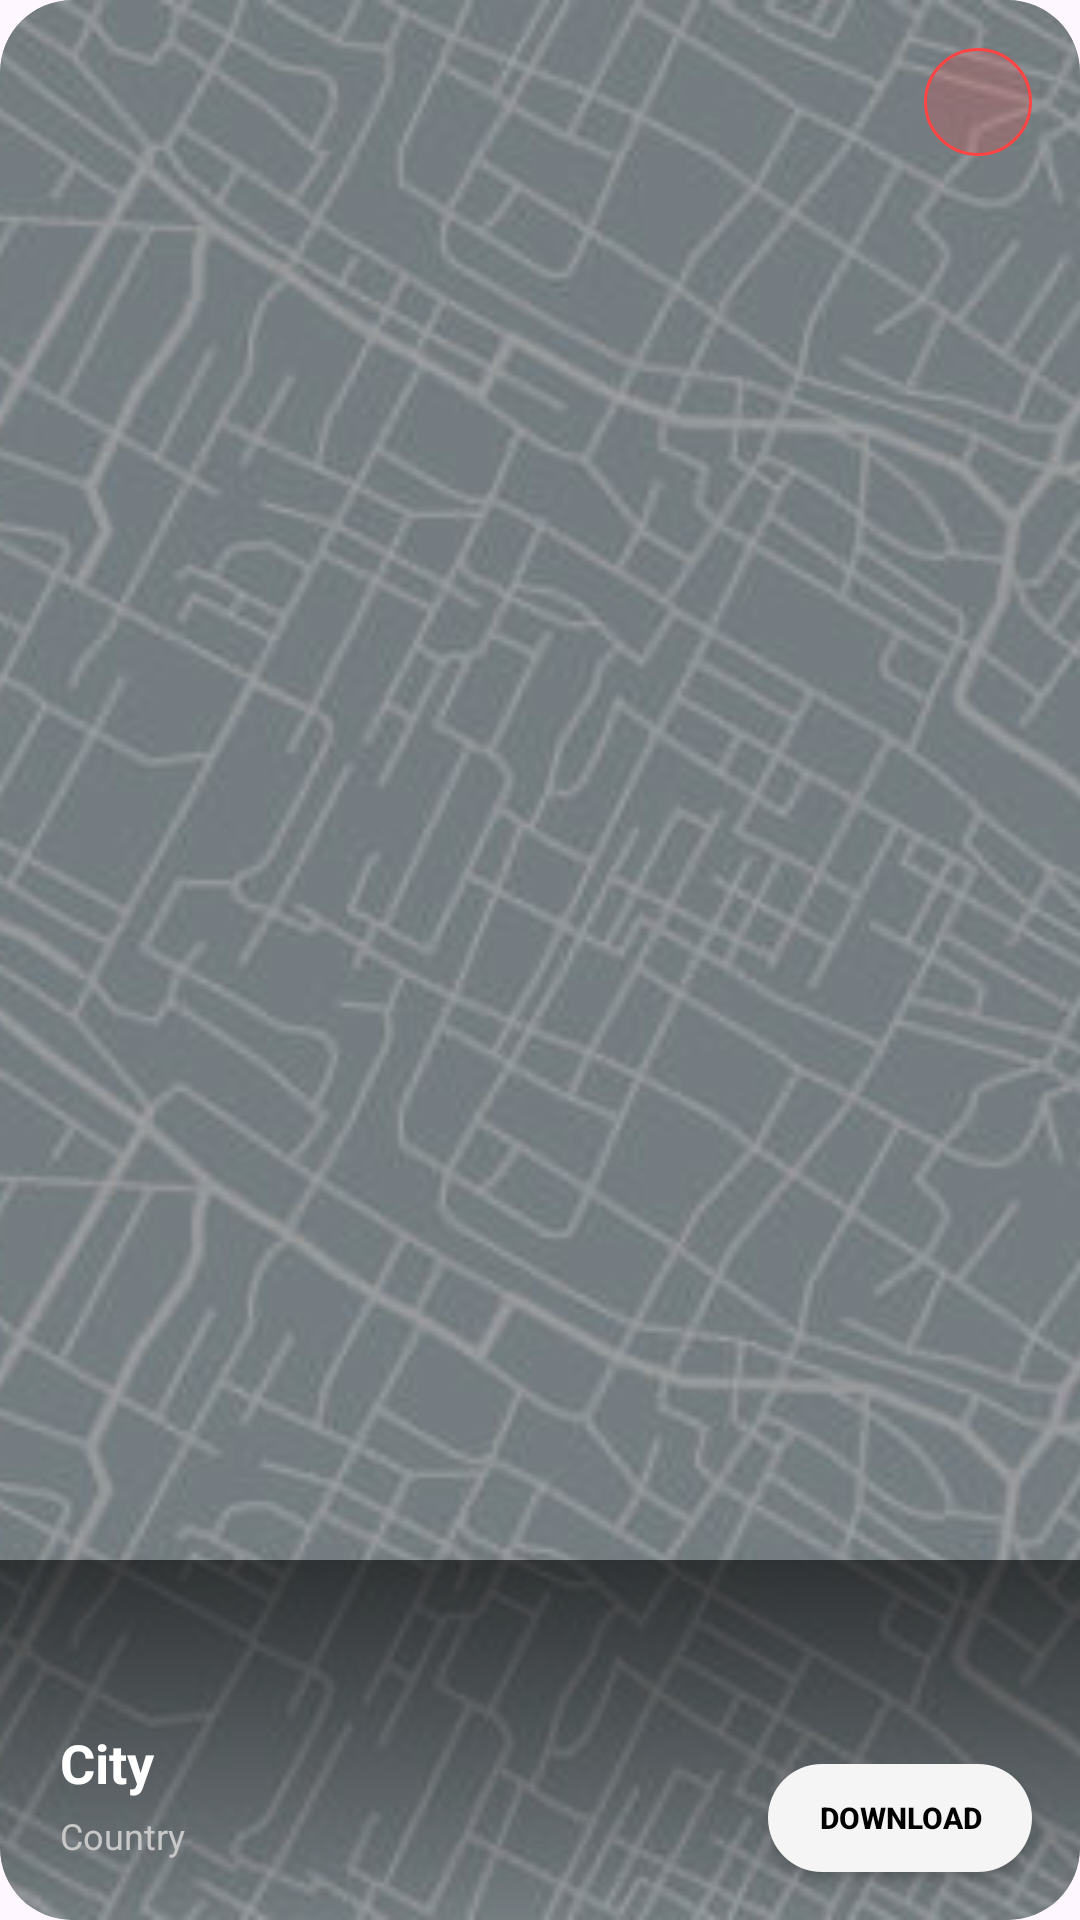

Here is an Android app screen rendered from its layout file. Give the layout XML and the strings, colors and styles it references.
<!-- AndroidManifest.xml: application theme Theme.OfflineMap -->
<!-- res/layout/map_card_previous.xml -->
<?xml version="1.0" encoding="utf-8"?>
<androidx.constraintlayout.widget.ConstraintLayout
    xmlns:android="http://schemas.android.com/apk/res/android"
    xmlns:app="http://schemas.android.com/apk/res-auto"
    android:layout_width="match_parent"
    android:layout_height="280dp"
    android:layout_marginBottom="16dp">

    <androidx.cardview.widget.CardView
        android:layout_width="match_parent"
        android:layout_height="match_parent"
        app:cardCornerRadius="24dp"
        app:cardBackgroundColor="@color/card_dark"
        app:cardElevation="0dp">

        <androidx.constraintlayout.widget.ConstraintLayout
            android:layout_width="match_parent"
            android:layout_height="match_parent">

            <ImageView
                android:id="@+id/mapImg"
                android:layout_width="match_parent"
                android:layout_height="match_parent"
                android:scaleType="centerCrop"
                android:src="@drawable/map"
                android:alpha="0.6" />

            <View
                android:layout_width="match_parent"
                android:layout_height="120dp"
                app:layout_constraintBottom_toBottomOf="parent"
                android:background="@drawable/gradient_scrim" />

            <TextView
                android:id="@+id/areaTv"
                android:layout_width="0dp"
                android:layout_height="wrap_content"
                android:layout_marginStart="20dp"
                android:layout_marginBottom="4dp"
                android:text="City"
                android:textColor="@color/text_primary"
                android:textSize="18sp"
                android:textStyle="bold"
                app:layout_constraintBottom_toTopOf="@id/regionTv"
                app:layout_constraintStart_toStartOf="parent"
                app:layout_constraintEnd_toStartOf="@id/btnToDownload" />

            <TextView
                android:id="@+id/regionTv"
                android:layout_width="wrap_content"
                android:layout_height="wrap_content"
                android:layout_marginStart="20dp"
                android:layout_marginBottom="20dp"
                android:text="Country"
                android:textColor="@color/text_secondary"
                android:textSize="12sp"
                app:layout_constraintBottom_toBottomOf="parent"
                app:layout_constraintStart_toStartOf="parent" />

            <ImageButton
                android:id="@+id/btnDelete"
                android:layout_width="36dp"
                android:layout_height="36dp"
                android:layout_marginTop="16dp"
                android:layout_marginEnd="16dp"
                android:background="@drawable/piil_button_red_outline"
                android:padding="8dp"
                android:src="@drawable/baseline_delete_outline_24"
                android:tint="@android:color/white"
                app:layout_constraintTop_toTopOf="parent"
                app:layout_constraintEnd_toEndOf="parent" />

            <androidx.appcompat.widget.AppCompatButton
                android:id="@+id/btnToDownload"
                android:layout_width="wrap_content"
                android:layout_height="36dp"
                android:layout_marginEnd="16dp"
                android:layout_marginBottom="16dp"
                android:background="@drawable/pill_button_white"
                android:text="DOWNLOAD"
                android:textAllCaps="true"
                android:paddingHorizontal="16dp"
                android:textColor="@android:color/black"
                android:textSize="10sp"
                android:textStyle="bold"
                app:layout_constraintBottom_toBottomOf="parent"
                app:layout_constraintEnd_toEndOf="parent" />

        </androidx.constraintlayout.widget.ConstraintLayout>
    </androidx.cardview.widget.CardView>
</androidx.constraintlayout.widget.ConstraintLayout>
<!-- resources referenced by this layout -->
<resources>
  <color name="card_dark">#1A1A1A</color>
  <color name="text_primary">#FFFFFF</color>
  <color name="text_secondary">#C8C8C8</color>
  <!-- drawable gradient_scrim (drawable) -->
  <?xml version="1.0" encoding="utf-8"?>
  <shape xmlns:android="http://schemas.android.com/apk/res/android">
      <gradient
          android:angle="270"
          android:startColor="#99000000"
          android:endColor="@android:color/transparent"
          android:type="linear" />
  </shape>
  <!-- drawable map: jpg bitmap (drawable, 50929 bytes) -->
  <!-- drawable piil_button_red_outline (drawable) -->
  <?xml version="1.0" encoding="utf-8"?>
  <shape xmlns:android="http://schemas.android.com/apk/res/android">
      <solid android:color="#33FF4444" /> <stroke android:width="1dp" android:color="#FFFF4444" /> <corners android:radius="18dp" />
  </shape>
  <!-- drawable pill_button_white (drawable) -->
  <?xml version="1.0" encoding="utf-8"?>
  <shape xmlns:android="http://schemas.android.com/apk/res/android">
      <solid android:color="@color/accent_white" />
      <corners android:radius="100dp" />
  </shape>
  <style name="Theme.OfflineMap" parent="Base.Theme.OfflineMap" />
  <color name="accent_white">#F5F5F5</color>
  <style name="Base.Theme.OfflineMap" parent="Theme.Material3.DayNight.NoActionBar">
          
          
      </style>
</resources>
